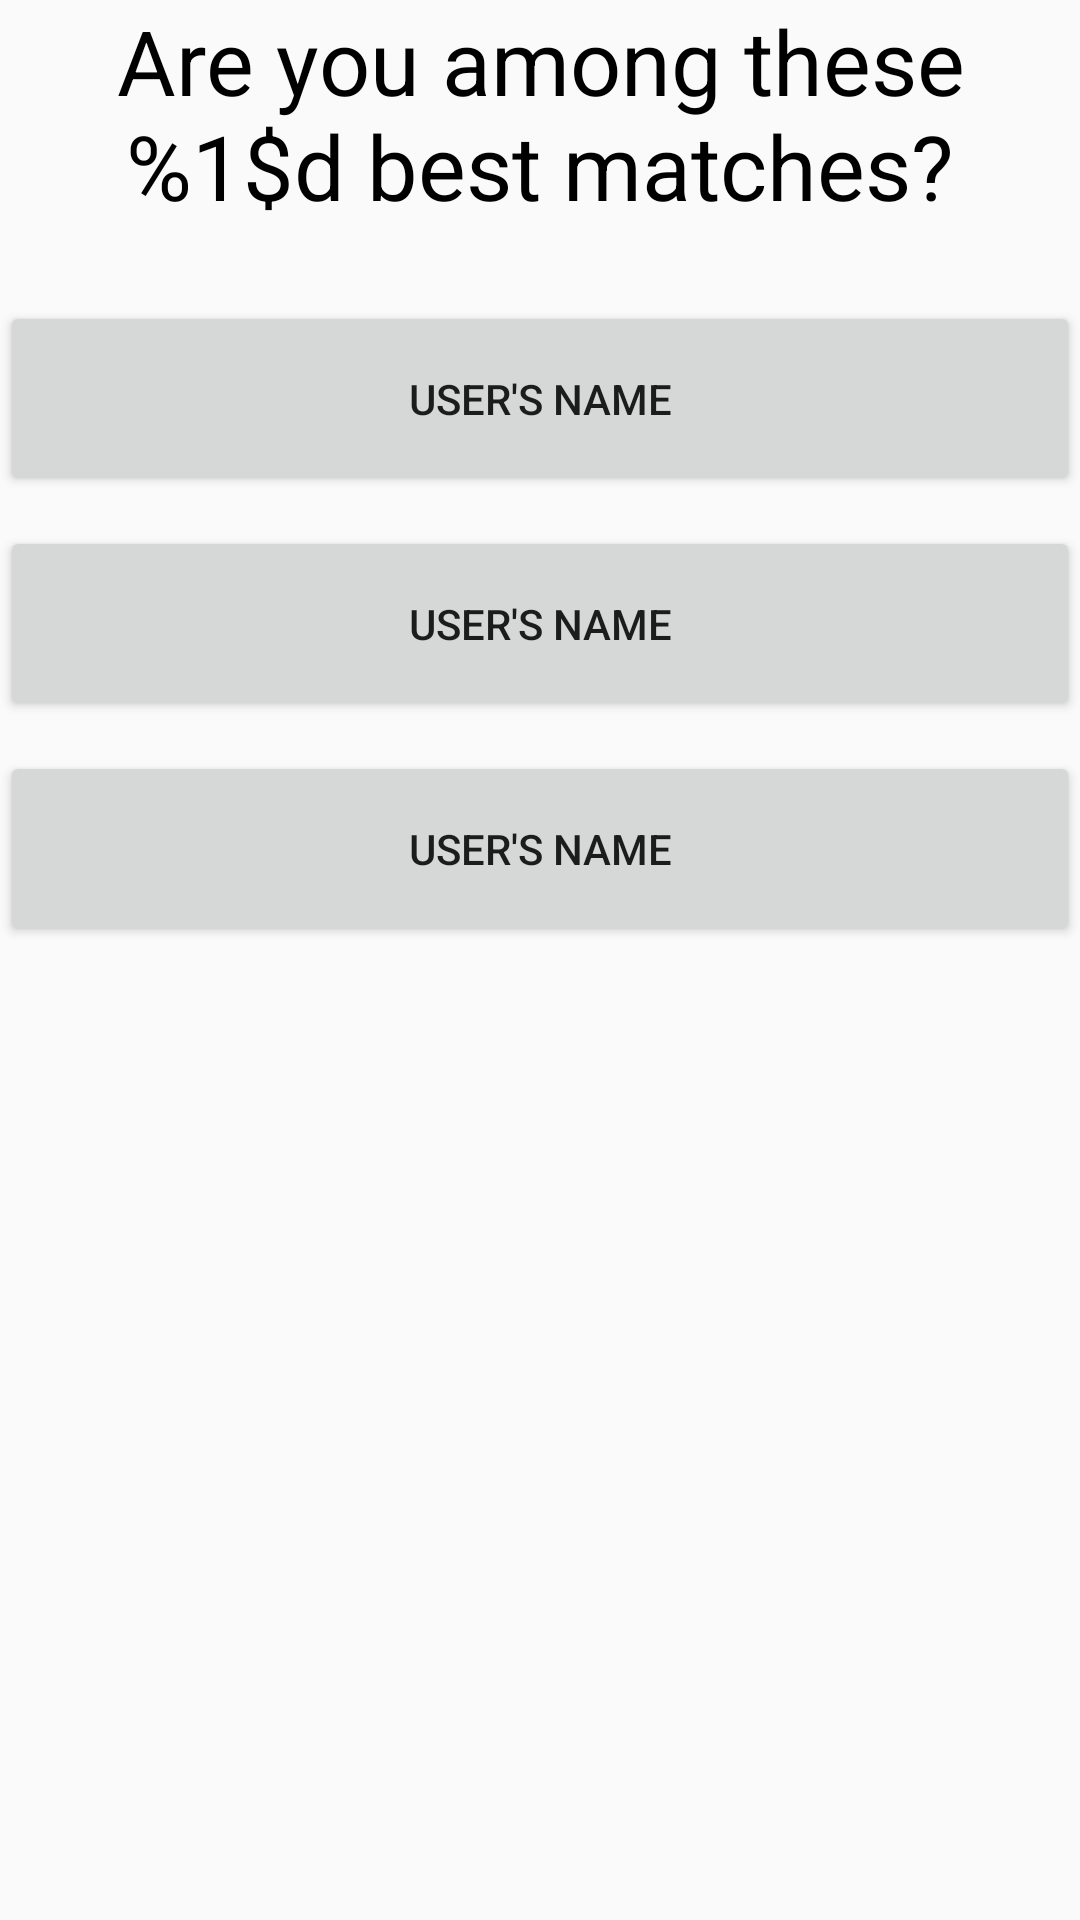

Write the Android layout XML for this screen, with the resource values it uses.
<!-- AndroidManifest.xml: activity theme AppTheme.NoActionBar -->
<!-- res/layout/activity_other_users.xml -->
<?xml version="1.0" encoding="utf-8"?>
<LinearLayout xmlns:android="http://schemas.android.com/apk/res/android"
    xmlns:app="http://schemas.android.com/apk/res-auto"
    xmlns:tools="http://schemas.android.com/tools"
    android:layout_width="match_parent"
    android:layout_height="match_parent"
    android:orientation="vertical"
    tools:context="com.futurice.android.reservator.view.OtherUsersActivity" >

    <TextView
        android:id="@+id/UsersTitle"
        android:layout_width="match_parent"
        android:layout_height="wrap_content"
        android:layout_marginBottom="25dp"
        android:gravity="center"
        android:text="@string/OtherUsersTitle"
        android:textColor="@color/CalendarTextColor"
        android:textSize="30sp" />

    <Button
        android:id="@+id/FirstPerson"
        android:layout_width="match_parent"
        android:layout_height="65dp"
        android:layout_marginBottom="10dp"
        android:text="@string/UsersNameTemplate" />

    <Button
        android:id="@+id/SecondPerson"
        android:layout_width="match_parent"
        android:layout_height="65dp"
        android:layout_marginBottom="10dp"
        android:text="@string/UsersNameTemplate" />

    <Button
        android:id="@+id/ThirdPerson"
        android:layout_width="match_parent"
        android:layout_height="65dp"
        android:layout_marginBottom="10dp"
        android:text="@string/UsersNameTemplate" />

    
</LinearLayout>
<!-- resources referenced by this layout -->
<resources>
  <color name="CalendarTextColor">#000000</color>
  <string name="OtherUsersTitle">Are you among these %1$d best matches?</string>
  <string name="UsersNameTemplate">User\'s name</string>
  <style name="AppTheme.NoActionBar">
          <item name="windowActionBar">false</item>
          <item name="windowNoTitle">true</item>
      </style>
</resources>
